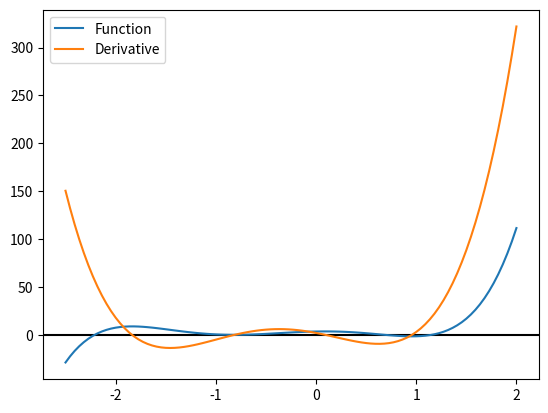
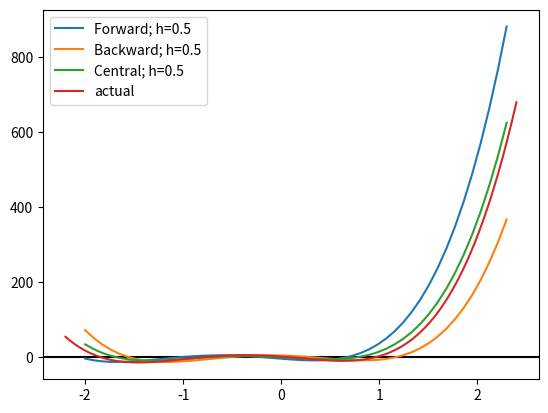
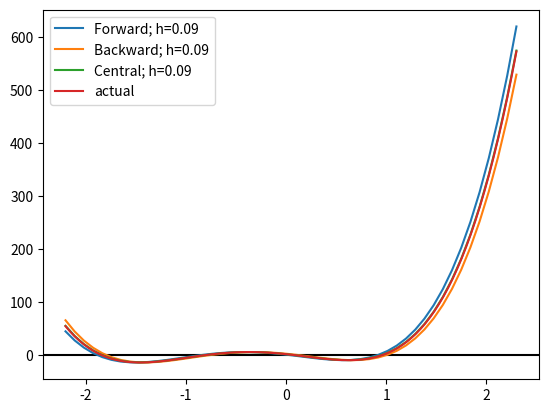
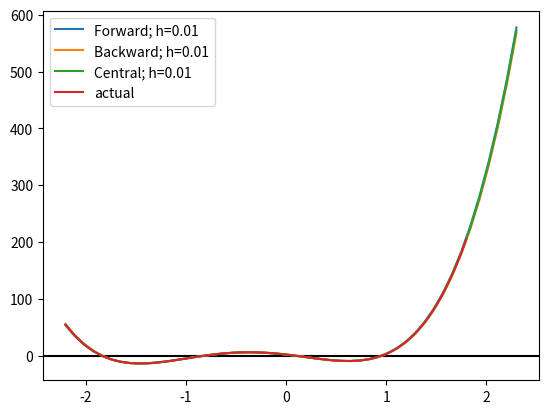
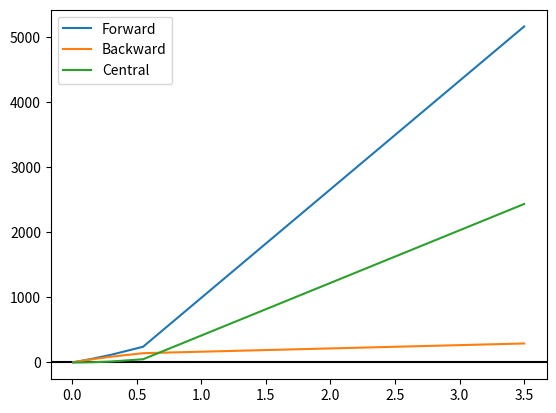
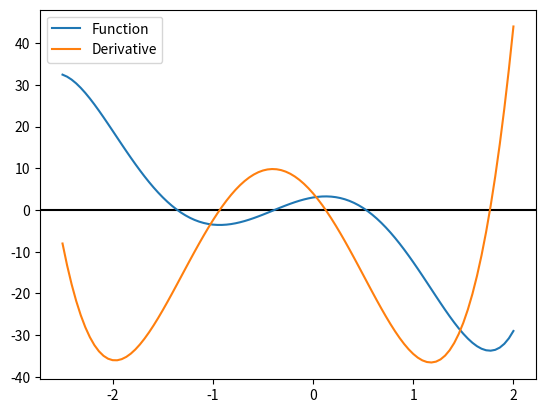
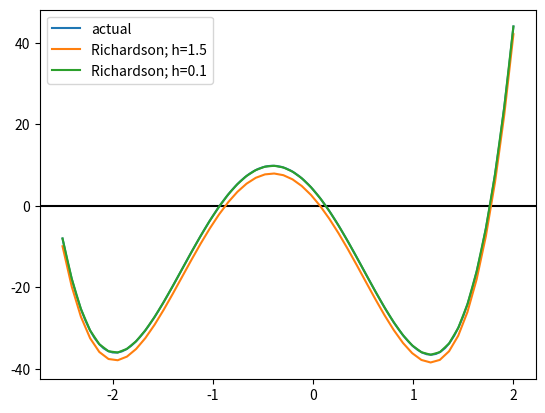
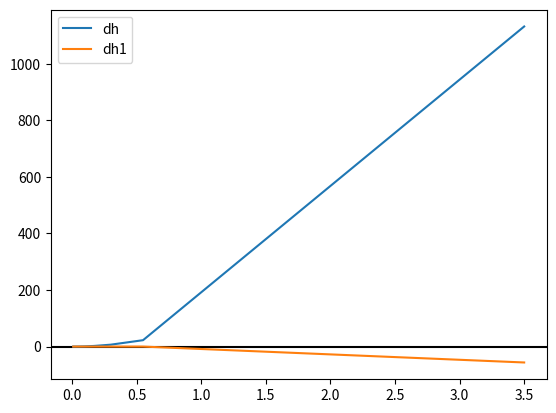
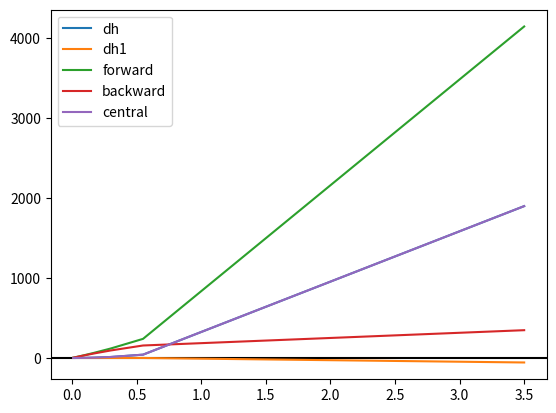

The matplotlib source for these figures, in order:
# -*- coding: utf-8 -*-
"""330 lab5

Automatically generated by Colab.

Original file is located at
    https://colab.research.google.com/drive/1MlbSIEAWma1_Tfgd3R9jF-WfE3JDQCnb

Make sure you remove `raise NotImplementedError()` and fill in any place that says `# YOUR CODE HERE`, as well as your `NAME`, `ID`, and `SECTION` below:
"""

NAME = ""
ID = ""
SECTION = ""

"""---

# Part 1: Differentiation: Forward, Backward, And Central
---

## Task 1: Differentiation

We have already learnt about *forward differentiation*, *backward diferentiation* and *central differentiation*. In this part of the assignment we will write methods to calculate this values and check how they perform.

The equations are as follows,

\begin{align}
\text{forward differentiation}, f^\prime(x) \simeq \frac{f(x+h)-f(x)}{h} \tag{4.6} \\
\text{backward differentiation}, f^\prime(x) \simeq \frac{f(x)-f(x-h)}{h} \tag{4.7} \\
\text{central differentiation}, f^\prime(x) \simeq \frac{f(x+h)-f(x-h)}{2h} \tag{4.8}
\end{align}

## Importing libraries
"""

import numpy as np
import pandas as pd
import matplotlib.pyplot as plt
from numpy.polynomial import Polynomial

"""## Task 1 - 2 Marks

Here, `forward_diff(f, h, x)`, `backward_diff(f, h, x)`, and `central_diff(f, h, x)` calculates the *forward differentiation*, *backward differentiation* and *central differentiation* respectively. finally the `error(f, f_prime, h, x)` method calculates the different values for various $h$ and returns the errors.

Later we will run some code to test out performance. The first one is done for you.
"""

def forward_diff(f, h, x):
    return (f(x+h) - f(x)) / h

def backward_diff(f, h, x):
    # --------------------------------------------
    # YOUR CODE HERE
    return ((f(x) - f(x - h)) / h)
    # --------------------------------------------

def central_diff(f, h, x):
    # --------------------------------------------
    # YOUR CODE HERE
    return ((f(x + h) - f(x - h)) / (2 * h))
    # --------------------------------------------

def error_1(f, f_prime, h, x):
    Y_correct = f_prime(x)
    f_error = np.array([])
    b_error = np.array([])
    c_error = np.array([])

    for h_i in h:
        # for different values of h (h_i)
        # calculate the error at the point x for  (i) forward method
        #                                         (ii) backward method
        #                                  `       (ii) central method
        # the first one is done for you
        f_error_h_i = forward_diff(f, h_i, x) - Y_correct
        f_error = np.append(f_error, f_error_h_i)

        # --------------------------------------------
        # YOUR CODE HERE
        b_error_h_i =abs(backward_diff(f, h_i, x) - Y_correct)
        b_error = np.append(b_error, b_error_h_i)
        c_error_h_i = central_diff(f, h_i, x) - Y_correct
        c_error = np.append(c_error, c_error_h_i)
        # --------------------------------------------


    return f_error, b_error, c_error

"""### Plotting
Polynomial and Actual Derivative Function
"""

fig, ax = plt.subplots()
ax.axhline(y=0, color='k')

p = Polynomial([3.5, 2.0, -10.0, -6.0, 6.0, 3.0])
data = p.linspace(domain=[-2.5, 2.0])
ax.plot(data[0], data[1], label='Function')

p_prime = p.deriv(1)
data2 = p_prime.linspace(domain=[-2.5, 2.0])
ax.plot(data2[0], data2[1], label='Derivative')

ax.legend()

h = 0.5
fig, bx = plt.subplots()
bx.axhline(y=0, color='k')

x = np.linspace(-2.0, 2.3, 50, endpoint=True)
y = forward_diff(p, h, x)
bx.plot(x, y, label='Forward; h=0.5')
y = backward_diff(p, h, x)
bx.plot(x, y, label='Backward; h=0.5')
y = central_diff(p, h, x)
bx.plot(x, y, label='Central; h=0.5')

data2 = p_prime.linspace(domain=[-2.2, 2.4])
bx.plot(data2[0], data2[1], label='actual')

bx.legend()

h = 0.09
fig, bx = plt.subplots()
bx.axhline(y=0, color='k')

x = np.linspace(-2.2, 2.3, 50, endpoint=True)
y = forward_diff(p, h, x)
bx.plot(x, y, label='Forward; h=0.09')
y = backward_diff(p, h, x)
bx.plot(x, y, label='Backward; h=0.09')
y = central_diff(p, h, x)
bx.plot(x, y, label='Central; h=0.09')

data2 = p_prime.linspace(domain=[-2.2, 2.3])
bx.plot(data2[0], data2[1], label='actual')

bx.legend()

h = 0.01
fig, bx = plt.subplots()
bx.axhline(y=0, color='k')

x = np.linspace(-2.2, 2.3, 50, endpoint=True)
y = forward_diff(p, h, x)
bx.plot(x, y, label='Forward; h=0.01')
y = backward_diff(p, h, x)
bx.plot(x, y, label='Backward; h=0.01')
y = central_diff(p, h, x)
bx.plot(x, y, label='Central; h=0.01')

data2 = p_prime.linspace(domain=[-2.2, 1.8])
bx.plot(data2[0], data2[1], label='actual')

bx.legend()

fig, bx = plt.subplots()
bx.axhline(y=0, color='k')

h = np.array([3.5, 0.55, 0.3, .17, 0.1, 0.055, 0.03, 0.017, 0.01])
err = error_1(p, p_prime, h, 2.0)

bx.plot(h, err[0], label='Forward')
bx.plot(h, err[1], label='Backward')
bx.plot(h, err[2], label='Central')
bx.legend()

"""## Part 2: Richardson Extrapolation
---

## Instructions


Today's assignment is to:
1. Implement Richardson Extrapolation method using Python

## Richardson Extrapolation:
We used central difference method to calculate derivatives of functions last task. In this task we will use Richardson extrapolation to get a more accurate result.
Let,
$$ D_h = \frac{f(x_1+h) -f(x_1-h)}{2h}\tag{5.1}$$


General Taylor Series formula:
$$ f(x) = f(x_1) + f'(x_1)(x - x_1) + \frac{f''(x_1)}{2}(x - x_1)^2+... $$
Using Taylor's theorem to expand we get,

\begin{align}
f(x_1+h) &= f(x_1) + f^{\prime}(x_1)h + \frac{f^{\prime \prime}(x_1)}{2}h^2 + \frac{f^{\prime \prime \prime}(x_1)}{3!}h^3 + \frac{f^{(4)}(x_1)}{4!}h^4 + \frac{f^{(5)}(x_1)}{5!}h^5 + O(h^6)\tag{5.2} \\
f(x_1-h) &= f(x_1) - f^{\prime}(x_1)h + \frac{f^{\prime \prime}(x_1)}{2}h^2 - \frac{f^{\prime \prime \prime}(x_1)}{3!}h^3 + \frac{f^{(4)}(x_1)}{4!}h^4 - \frac{f^{(5)}(x_1)}{5!}h^5 + O(h^6)\tag{5.3}
\end{align}
Subtracting $5.3$ from $5.2$ we get,
$$ f(x_1+h) - f(x_1-h) = 2f^{\prime}(x_1)h + 2\frac{f^{\prime \prime \prime}(x_1)}{3!}h^3 + 2\frac{f^{(5)}(x_1)}{5!}h^5 + O(h^7)\tag{5.4}$$
So,
\begin{align}
D_h &= \frac{f(x_1+h) - f(x_1-h)}{2h} \\
&= \frac{1}{2h} \left( 2f^{\prime}(x_1)h + 2\frac{f^{\prime \prime \prime}(x_1)}{3!}h^3 + 2\frac{f^{(5)}(x_1)}{5!}h^5 + O(h^7) \right) \\
&= f^{\prime}(x_1) + \frac{f^{\prime \prime \prime}(x_1)}{6}h^2 + \frac{f^{(5)}(x_1)}{120}h^4 + O(h^6) \tag{5.5}
\end{align}
We get our derivative $f'(x)$ plus some error terms of order $>= 2$ Now, we want to bring our error order down to 4.

If we use $h, \text{and} \frac{h}{2}$ as step size in $5.5$, we get,
\begin{align}
D_h &= f^{\prime}(x_1) + f^{\prime \prime \prime}(x_1)\frac{h^2}{6} + f^{(5)}(x_1) \frac{h^4}{120} + O(h^6) \tag{5.6} \\
D_{h/2} &= f^{\prime}(x_1) + f^{\prime \prime \prime}(x_1)\frac{h^2}{2^2 . 6} + f^{(5)}(x_1) \frac{h^4}{2^4 . 120} + O(h^6) \tag{5.7}
\end{align}
Multiplying $5.7$ by $4$ and subtracting from $5.6$ we get,
\begin{align}
D_h - 4D_{h/2} &= -3f^{\prime}(x) + f^{(5)}(x_1) \frac{h^4}{160} + O(h^6)\\
\Longrightarrow D^{(1)}_h = \frac{4D_{h/2} - D_h}{3} &= f^{\prime}(x) - f^{(5)}(x_1) \frac{h^4}{480} + O(h^6) \tag{5.8}
\end{align}
Let's calculate the derivative using $5.8$

## Task 2 - 2 Marks

## 1. Create a function named `dh(f, h, x)`
The function `dh(f, h, x)` takes three parameters as input:
1. a function `f`,
2. a value `h`, and
3. a set of values `x`.

It returns the derivatives of the function at each elements of array `x` using the Central Difference method. This calculates equation $(5.1)$.
"""

def dh(f, h, x):
    '''
    Input:
        f: np.polynomial.Polynonimial type data.
        h: floating point data.
        x: np.array type data.
    Output:
    '''
    # --------------------------------------------
    # YOUR CODE HERE
    return ((f(x + h) - f(x - h)) / (2 * h))

    # --------------------------------------------

"""## 2. Create another funtion `dh1(f, h, x)`.
The function `dh1(f, h, x)` takes the same type of values as `dh(f, h, x)` as input. It calculates the derivative using previously defined `dh(f, h, x)` function and using equation $5.8$ and returns the values.
"""

def dh1(f, h, x):
    '''
    Input:
        f: np.polynomial.Polynonimial type data.
        h: floating point data.
        x: np.array type data.
    Output:

    '''
    # --------------------------------------------
    # YOUR CODE HERE
    return (((4 * dh(f, (h / 2), x)) - dh(f, h, x)) / 3)

    # --------------------------------------------

"""## 3. Now, create the `error(f, hs, x_i)` function
The `error(f, hs, x_i)` function takes a function `f` as input. It also takes a list of different values of h as `hs` and a specific value as `x_i` as input. It calculates the derivatives as point `x_i` using both functions described in **B** and **C**, i.e. `dh` and `dh1`.
"""

def error_2(f, hs, x_i):  #Using the functions we wrote dh() my c_diff  and dh1() which is my first order c diff, we find the error through appending their diffrences with Y_actual ny f(x)
    '''
    Input:
        f  : np.polynomial.Polynonimial type data.
        hs : np.array type data. list of h.
        x_i: floating point data. single value of x.
    Output:
        return two np.array type data of errors by two methods..
    '''
    f_prime = f.deriv(1)   #first order derivitive f^1(x)
    Y_actual = f_prime(x_i)

    diff_error = []
    diff2_error = []

    for h in hs: #where h is my loop counter iterating through hs
        # for each values of hs calculate the error using both methods
        # and append those values into diff_error and diff2_error list.

        # --------------------------------------------
        # YOUR CODE HERE
        e1 = dh(f, h, x_i) - Y_actual
        e2 = dh1(f, h, x_i) - Y_actual
        diff_error.append(e1)
        diff2_error.append(e2)
        # --------------------------------------------

    print(pd.DataFrame({"h": hs, "Diff": diff_error, "Diff2": diff2_error}))

    return diff_error, diff2_error

"""## 4. Finally, run the following tests
function to draw the actual function.

### Draw the polynomial and it's actual derivative function
"""

def draw_graph(f, ax, domain=[-10, 10], label=None):
    data = f.linspace(domain=domain)
    ax.plot(data[0], data[1], label=label)

fig, ax = plt.subplots()
ax.axhline(y=0, color='k')

p = Polynomial([3.0, 4.0, -14.0, -10.0, 3.0, 1.5])
p_prime = p.deriv(1)
draw_graph(p, ax, [-2.5, 2.0], 'Function')
draw_graph(p_prime, ax, [-2.5, 2.0], 'Derivative')

ax.legend()

"""### Draw the actual derivative and richardson derivative using `h=1.5` and `h=0.1` as step size."""

fig, ax = plt.subplots()
ax.axhline(y=0, color='k')

draw_graph(p_prime, ax, [-2.5, 2.0], 'actual')

h = 1.5
x = np.linspace(-2.5, 2.0, 50, endpoint=True)
y = dh1(p, h, x)
ax.plot(x, y, label='Richardson; h=1.5')

h = 0.1
x = np.linspace(-2.5, 2.0, 50, endpoint=True)
y = dh1(p, h, x)
ax.plot(x, y, label='Richardson; h=0.1')

ax.legend()

"""### Draw error-vs-h curve"""

fig, ax = plt.subplots()
ax.axhline(y=0, color='k')
hs = np.array([3.5, 0.55, 0.3, .17, 0.1, 0.055, 0.03, 0.017, 0.01])
e1, e2 = error_2(p, hs, 2.0)
ax.plot(hs, e1, label='dh')
ax.plot(hs, e2, label='dh1')

ax.legend()

"""# Daily Evaluation - 4 Marks"""

hs = [3.5, 0.55, 0.3, .17, 0.1, 0.055, 0.03, 0.017, 0.01]
x = 2.75
error_1(p, p_prime, hs, x)
error_2(p, hs, x)



#plot graph
fig, ax = plt.subplots()
ax.axhline(y=0, color='k')
hs = np.array([3.5, 0.55, 0.3, .17, 0.1, 0.055, 0.03, 0.017, 0.01])
e1, e2 = error_2(p, hs, 2.75)
e3, e4, e5 = error_1(p, p_prime, hs, x)
ax.plot(hs, e1, label='dh')
ax.plot(hs, e2, label='dh1')
ax.plot(hs, e3, label='forward')
ax.plot(hs, e4, label='backward')
ax.plot(hs, e5, label='central')
ax.legend()